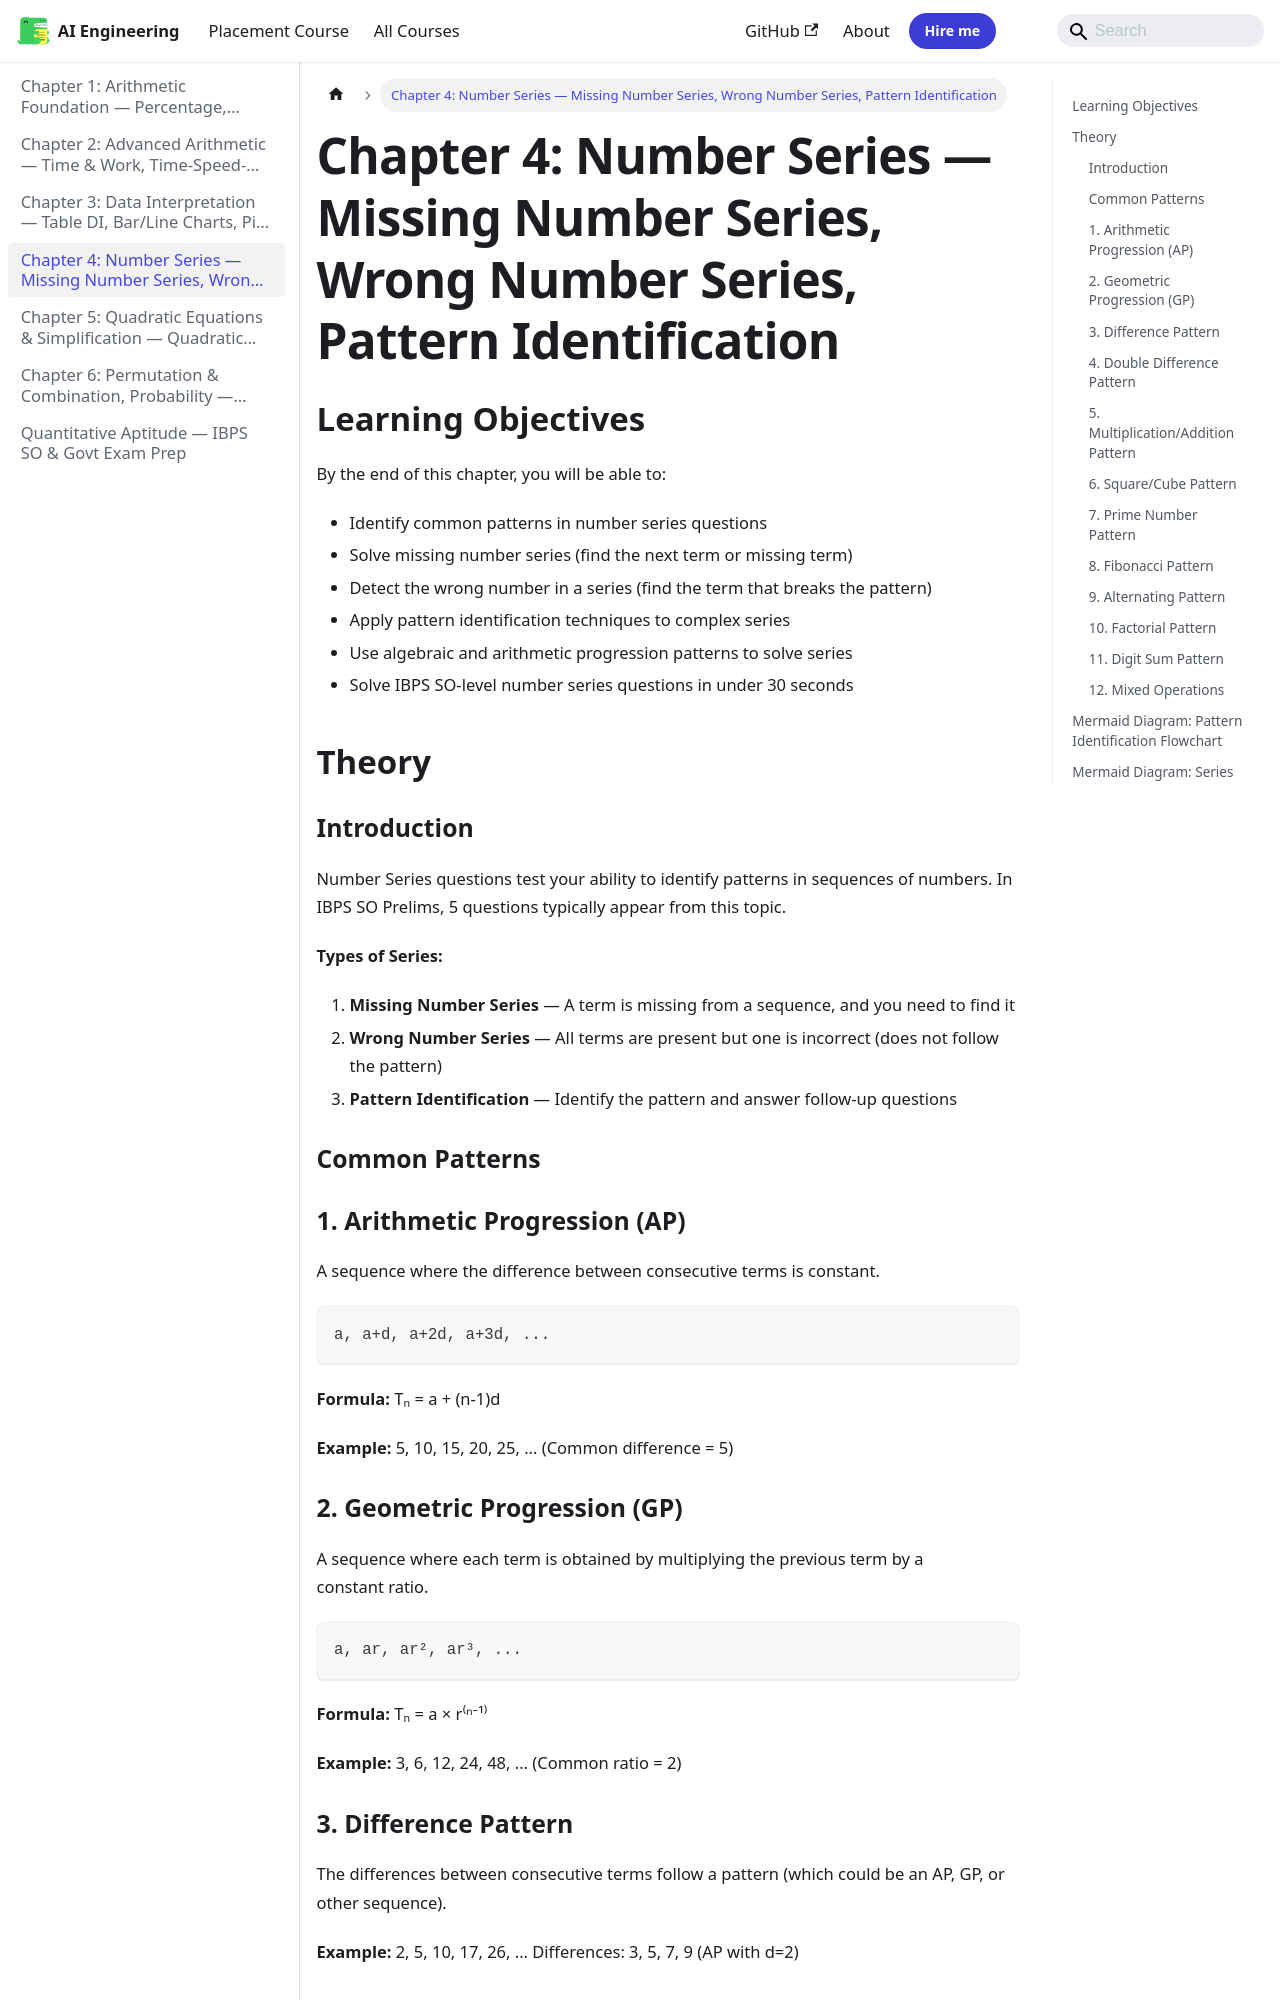

repository: Raushan666java/ai-engineering-journey · page: quantitative-aptitude/04-number-series/index.html · generator: mkdocs

---
description: "Analyse: 2³ - 1 = 7, 3³ - 8 = 19, 4³ + 3 = 67... Better pattern: 2³ - 1 = 7, 3³ - 8 = 19, 4³ + 3 = 67 Actually: 2³ - 1 = 7, 3³ - 8 = 19, 4³ + 3 = 67 6³ +"
---

# Chapter 4: Number Series — Missing Number Series, Wrong Number Series, Pattern Identification

## Learning Objectives

By the end of this chapter, you will be able to:
- Identify common patterns in number series questions
- Solve missing number series (find the next term or missing term)
- Detect the wrong number in a series (find the term that breaks the pattern)
- Apply pattern identification techniques to complex series
- Use algebraic and arithmetic progression patterns to solve series
- Solve IBPS SO-level number series questions in under 30 seconds
## Theory

### Introduction

Number Series questions test your ability to identify patterns in sequences of numbers. In IBPS SO Prelims, 5 questions typically appear from this topic.

**Types of Series:**
1. **Missing Number Series** — A term is missing from a sequence, and you need to find it
2. **Wrong Number Series** — All terms are present but one is incorrect (does not follow the pattern)
3. **Pattern Identification** — Identify the pattern and answer follow-up questions

### Common Patterns

### 1. Arithmetic Progression (AP)

A sequence where the difference between consecutive terms is constant.

```
a, a+d, a+2d, a+3d, ...
```

**Formula:** Tₙ = a + (n-1)d

**Example:** 5, 10, 15, 20, 25, ... (Common difference = 5)

### 2. Geometric Progression (GP)

A sequence where each term is obtained by multiplying the previous term by a constant ratio.

```
a, ar, ar², ar³, ...
```

**Formula:** Tₙ = a × r⁽ⁿ⁻¹⁾

**Example:** 3, 6, 12, 24, 48, ... (Common ratio = 2)

### 3. Difference Pattern

The differences between consecutive terms follow a pattern (which could be an AP, GP, or other sequence).

**Example:** 2, 5, 10, 17, 26, ...
Differences: 3, 5, 7, 9 (AP with d=2)

### 4. Double Difference Pattern

The differences of differences follow a pattern.

**Example:** 2, 6, 13, 24, 40, ...
Differences: 4, 7, 11, 16
Second differences: 3, 4, 5 (AP with d=1)

### 5. Multiplication/Addition Pattern

Each term is obtained by multiplying the previous term by a number and then adding/subtracting something.

**Example:** 2, 5, 11, 23, 47, ...
Pattern: ×2, +1 → 2×2+1=5, 5×2+1=11, 11×2+1=23, 23×2+1=47

### 6. Square/Cube Pattern

Terms are related to perfect squares or cubes.

**Example:** 2, 5, 10, 17, 26, 37, ...
Pattern: 1²+1, 2²+1, 3²+1, 4²+1, 5²+1, 6²+1

### 7. Prime Number Pattern

Series based on prime numbers.

**Example:** 2, 3, 5, 7, 11, 13, 17, 19, ...

### 8. Fibonacci Pattern

Each term is the sum of the two preceding terms.

**Example:** 0, 1, 1, 2, 3, 5, 8, 13, 21, ...

### 9. Alternating Pattern

Two separate series interleaved.

**Example:** 2, 8, 4, 16, 6, 32, 8, 64, ...
Odd positions: 2, 4, 6, 8 (AP with d=2)
Even positions: 8, 16, 32, 64 (GP with r=2)
